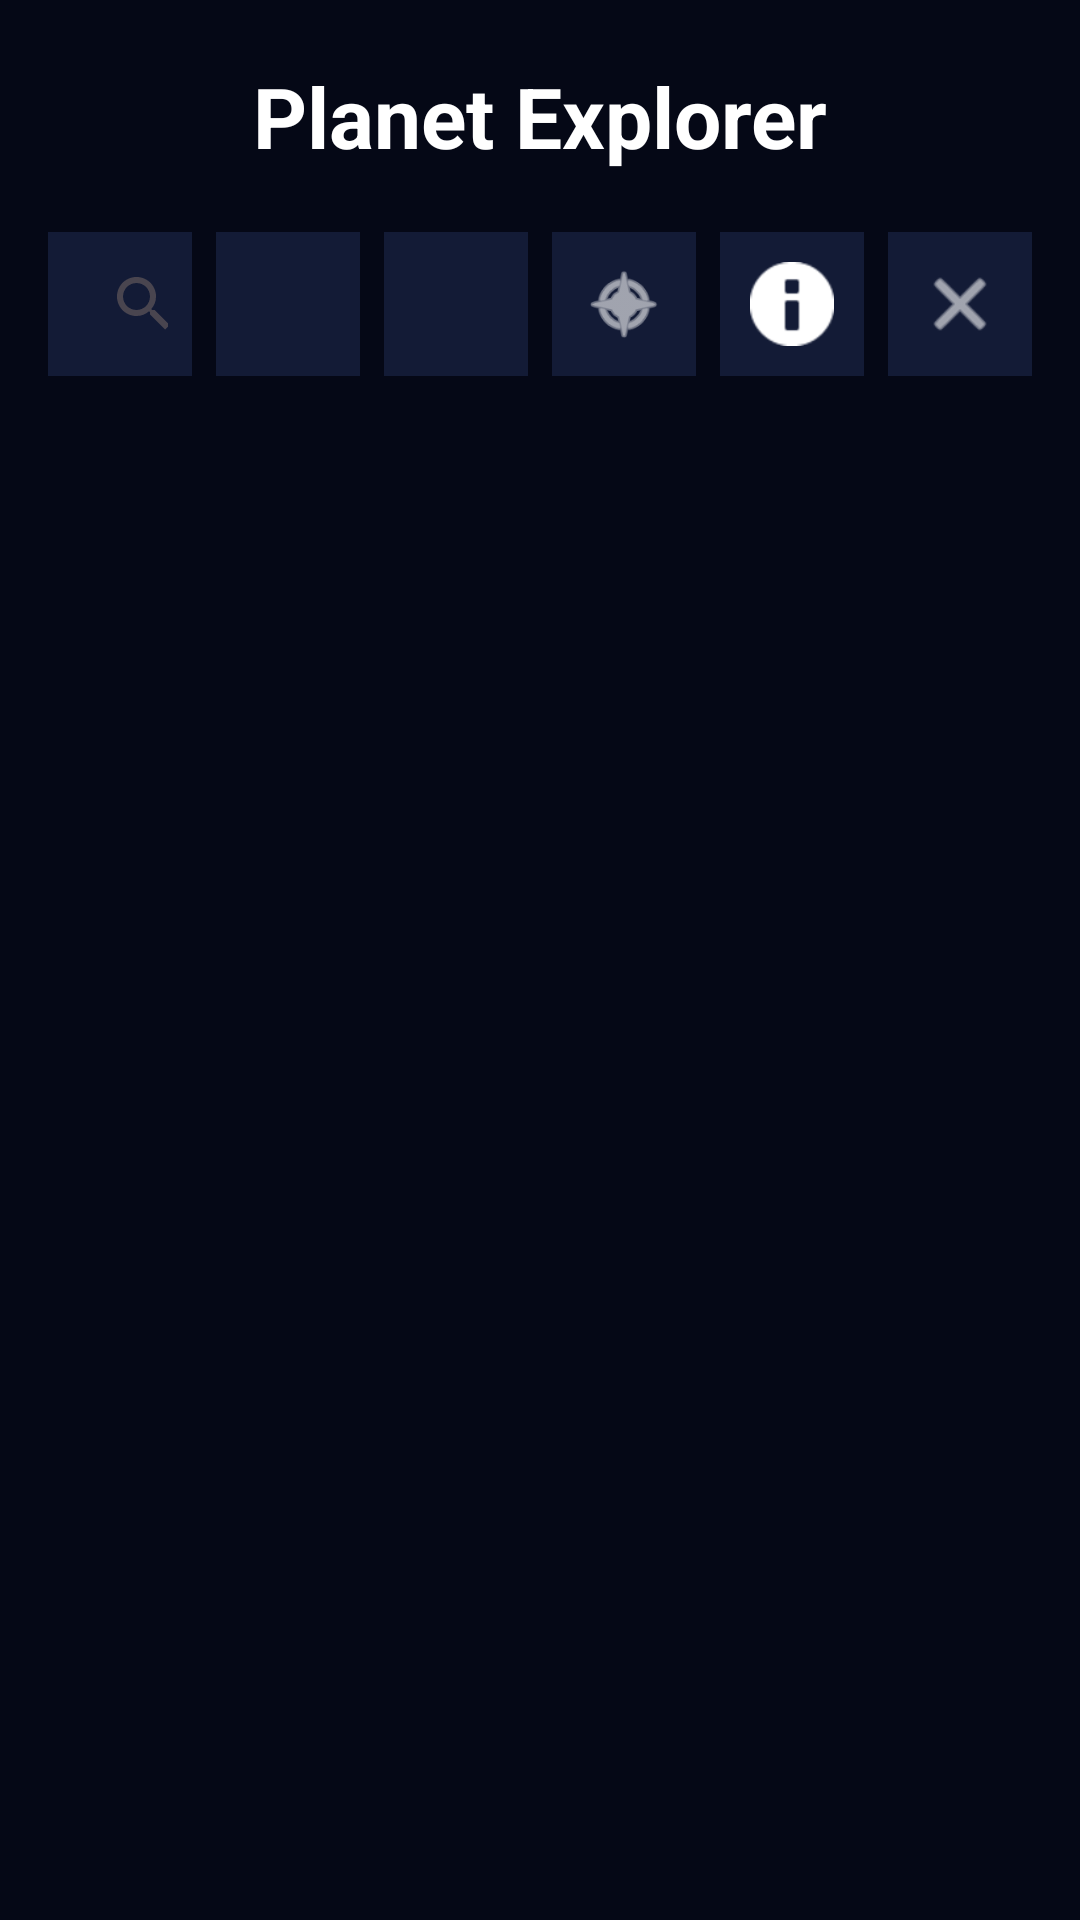

Layout XML and referenced resources for this Android screen:
<!-- AndroidManifest.xml: application theme Theme.PlanetExplorer -->
<!-- res/layout/activity_main.xml -->
<?xml version="1.0" encoding="utf-8"?>
<LinearLayout
    xmlns:android="http://schemas.android.com/apk/res/android"
    xmlns:app="http://schemas.android.com/apk/res-auto"
    android:layout_width="match_parent"
    android:layout_height="match_parent"
    android:orientation="vertical"
    android:background="#050816"
    android:fitsSystemWindows="true">

    
    <TextView
        android:layout_width="match_parent"
        android:layout_height="wrap_content"
        android:text="@string/title_planet_explorer"
        android:textSize="28sp"
        android:textStyle="bold"
        android:textColor="#FFFFFF"
        android:gravity="center"
        android:padding="20dp"/>

    
    <LinearLayout
        android:layout_width="match_parent"
        android:layout_height="wrap_content"
        android:orientation="horizontal"
        android:gravity="center_vertical"
        android:layout_marginStart="16dp"
        android:layout_marginEnd="16dp"
        android:layout_marginBottom="12dp">

        <androidx.appcompat.widget.SearchView
            android:id="@+id/searchView"
            android:layout_width="0dp"
            android:layout_height="wrap_content"
            android:layout_weight="1"
            android:layout_marginEnd="8dp"
            android:background="#131B36"
            app:queryHint="Search planet..."
            app:iconifiedByDefault="false" />

        
        <ImageView
            android:id="@+id/btnNasaHub"
            android:layout_width="48dp"
            android:layout_height="48dp"
            android:layout_marginEnd="8dp"
            android:background="#131B36"
            android:padding="8dp"
            android:clickable="true"
            android:focusable="true"
            android:contentDescription="NASA Hub"
            android:src="@drawable/ic_nasa_logo" />

        
        <ImageView
            android:id="@+id/btnFavFilter"
            android:layout_width="48dp"
            android:layout_height="48dp"
            android:layout_marginEnd="8dp"
            android:background="#131B36"
            android:padding="10dp"
            android:clickable="true"
            android:focusable="true"
            android:contentDescription="Filter Favorites"
            android:src="@drawable/ic_heart_outline" />

        
        <ImageView
            android:id="@+id/btnCompare"
            android:layout_width="48dp"
            android:layout_height="48dp"
            android:layout_marginEnd="8dp"
            android:background="#131B36"
            android:padding="10dp"
            android:clickable="true"
            android:focusable="true"
            android:contentDescription="Compare Planets"
            android:src="@android:drawable/ic_menu_compass"
            app:tint="#FFFFFF" />

        
        <ImageView
            android:id="@+id/btnQuiz"
            android:layout_width="48dp"
            android:layout_height="48dp"
            android:layout_marginEnd="8dp"
            android:background="#131B36"
            android:padding="10dp"
            android:clickable="true"
            android:focusable="true"
            android:contentDescription="Space Quiz"
            android:src="@android:drawable/ic_dialog_info"
            app:tint="#FFFFFF" />

        
        <ImageView
            android:id="@+id/btnLogout"
            android:layout_width="48dp"
            android:layout_height="48dp"
            android:background="#131B36"
            android:padding="10dp"
            android:clickable="true"
            android:focusable="true"
            android:contentDescription="Logout"
            android:src="@android:drawable/ic_menu_close_clear_cancel"
            app:tint="#FFFFFF" />

    </LinearLayout>

    
    <androidx.recyclerview.widget.RecyclerView
        android:id="@+id/recyclerView"
        android:layout_width="match_parent"
        android:layout_height="0dp"
        android:layout_weight="1"/>

</LinearLayout>
<!-- resources referenced by this layout -->
<resources>
  <string name="title_planet_explorer">Planet Explorer</string>
  <style name="Theme.PlanetExplorer" parent="Base.Theme.PlanetExplorer" />
  <style name="Base.Theme.PlanetExplorer" parent="Theme.Material3.DayNight.NoActionBar">
          
          <item name="android:statusBarColor">#050816</item>
          <item name="android:windowLightStatusBar">false</item>
      </style>
</resources>
